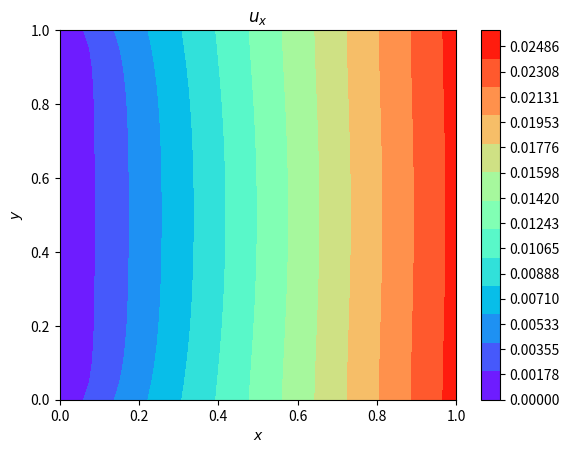
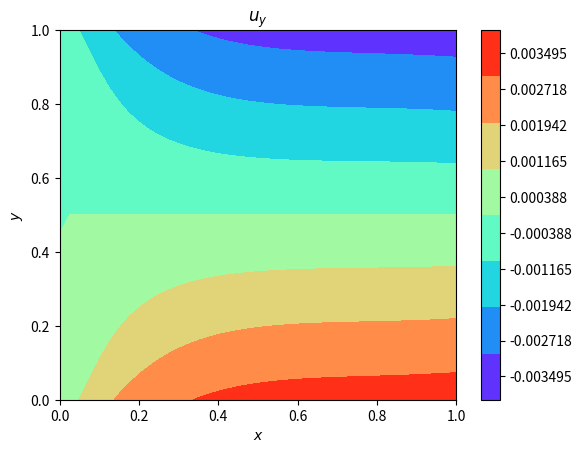
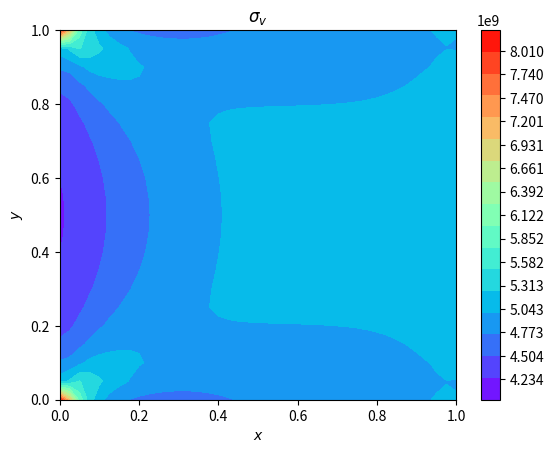

These charts were generated, in order, by the following Python code:
## SET UP VARIABLES
import numpy as np
import matplotlib.pyplot as plt

E = 2e11 # 2.9e7      # Young's Modulus
nu = .27    #.3         # Poisson's Ratio
rho = 7850 #.283       # density

Lx = 1          # Length of plate in X direction
Ly = 1          # Length of plate in y direction
Tk = 0.01       # Plate thickness
Nx = 41         # Number of nodes in x direction
Ny = 21         # Number of nodes in y direction

## CALCULATE THE STRESS-STRAIN MATRIX BASED ON THE PLANE STRESS/STRAIN MODELS
# Stress-Strain matrix for plane stress model
C = (E/(1-nu**2))*np.array([[1, nu, 0],
                            [nu, 1, 0],
                            [0, 0, (1-nu)/2]])

## CREATE NODES AND ELEMENTS
ElemNum = int((Nx-1)*(Ny-1))    # Number of elements
Np = int(Nx*Ny)                 # Number of nodes
x = np.linspace(0,Lx, Nx)       # Create nodes in x direction, equally spaced
y = np.linspace(0,Ly,Ny)        # Create nodes in y direction, equally spaced
[X,Y] = np.meshgrid(x,y)        # Create meshgrid
# Tge X and Y coordinates of each node, the nodes are numbered in columns, like this:
# Ny   2*Ny  .      .      .       Nx*Ny
# .    .     .      .      .         .
# .    .     .      .      .         .
# .    .     .      .      .         .
# 2    .     .      .      .         .
# 1  Ny+1    .      .      .    (Nx-1)*Ny+1
NodesCoordinates = np.hstack((np.reshape(np.transpose(X),(Np,1)),np.reshape(np.transpose(Y),(Np,1)))) # The X and Y coordinates of each node
# Create an array with node numbers
NodeList = np.zeros((Np))
for node in range(Np):
    NodeList[node] = node+1
NodeList = np.transpose(np.reshape(NodeList,(Nx,Ny)))

# Create an array in which each row represents the 4 nodes constructing an element
# The Matrix is created column by column
ElemList = np.zeros((ElemNum,4))
ElemList[:,0] = np.reshape(NodeList[:Ny-1,:Nx-1],(1,ElemNum))
ElemList[:,1] = np.reshape(NodeList[:Ny-1,1:Nx],(1,ElemNum))
ElemList[:,3] = np.reshape(NodeList[1:Ny,:Nx-1],(1,ElemNum))
ElemList[:,2] = np.reshape(NodeList[1:Ny,1:Nx],(1,ElemNum))
ElemList = ElemList.astype('int')


## CREATE THE GLOBAL STIFFNESS MATRIX
# CREATE THE SHAPE FUNCTION, NATURAL DERIVATIVES, JACOBIAN MATRIX, GLOBAL DERIVATIVES
# Complete Gauss Quadrature method is used so we need four gauss points
gauss_points = [-1/np.sqrt(3), 1/np.sqrt(3)]
# Global stiffness matrix
# The element stiffness matrix has the dimension of (2*4,2*4) in which 4 is the number of ndoes per element.
# The factor of 2 corresponds to the number of DOF of each node.
# The global stiffness matrix should then have the dimension of (2*Np,2*Np), in which Np is the total of nodes.
Kg = np.zeros((2*Np,2*Np))

# Calculate the stiffness integral for each element
for num in range(ElemNum):
    # Ke is the stiffness matrix associated with the element
    Ke = np.zeros((8,8))
    # B is strain-displacement matrix
    B = np.zeros((3,8))
    # Read the nodes associated with the element
    NodesInElement = ElemList[num,:]
    GlobalStiffnessMatrixIndices = np.hstack((NodesInElement-1,NodesInElement+Np-1)).astype(int)

    # Find the coordinates of each node inside the element of interest.
    # Note that the following nodes should be connected.
    ElemNodes = np.array([X[np.where(NodeList == NodesInElement[0])], Y[np.where(NodeList == NodesInElement[0])],
                          X[np.where(NodeList == NodesInElement[1])], Y[np.where(NodeList == NodesInElement[1])],
                          X[np.where(NodeList == NodesInElement[2])], Y[np.where(NodeList == NodesInElement[2])],
                          X[np.where(NodeList == NodesInElement[3])], Y[np.where(NodeList == NodesInElement[3])]])
    ElemNodes = np.reshape(ElemNodes, (4, 2))

    # Calculate the required parameters per each gauss point
    for zeta in gauss_points:
        for eta in gauss_points:
            # Shape function
            ShapeFunction = 1/4*np.transpose(np.array([(1-zeta)*(1-eta), (1+zeta)*(1-eta), (1+zeta)*(1+eta), (1-zeta)*(1+eta)]))
            # Derivatives of the shape function wrt natural coordinates
            ShapeFunctionNaturalDerivative = 1/4*np.array([[-(1-eta), -(1-zeta)],
                                                           [(1 - eta), -(1 + zeta)],
                                                           [(1 + eta), (1 + zeta)],
                                                           [-(1+eta),(1-zeta)]])
            # Approximate ioparametric Jacobian matrix, d(global)/d(natural)
            J = np.matmul(np.transpose(ElemNodes),ShapeFunctionNaturalDerivative)
            Jinv=np.linalg.inv(J)
            # Derivatives of the shape function wrt global coordinates
            ShapeFunctionGlobalDerivatives = np.matmul(Jinv,np.transpose(ShapeFunctionNaturalDerivative))

            # Form the strain-displacement matrix
            # The displacement vector is saved as {u1,u2,u3,...,v1,v2,v3,...}
            B[0,:4] = ShapeFunctionGlobalDerivatives[0,:]
            B[1,4:] = ShapeFunctionGlobalDerivatives[1,:]
            B[2,:4] = ShapeFunctionGlobalDerivatives[1,:]
            B[2,4:] = ShapeFunctionGlobalDerivatives[0,:]

            Ke = Ke + Tk*np.matmul(np.matmul(np.transpose(B),C),B)*np.linalg.det(J)

    Kg[tuple(np.meshgrid(GlobalStiffnessMatrixIndices,GlobalStiffnessMatrixIndices))] += Ke


## SET UP BOUNDARY CONDITIONS AND FORCES
UV = np.zeros((2*Np,1))
# Two nodes at the bottom are anchored. So need to find the indices associated with those nodes
# Use np.intersect1d command if there are multiple constraints on the geometry

# BC1 = np.intersect1d(np.where(NodesCoordinates[:,0]==0),np.where(NodesCoordinates[:,1]==0))
# BC2 = np.intersect1d(np.where(NodesCoordinates[:,0]==Lx),np.where(NodesCoordinates[:,1]==0))
BC1 = np.array(np.where(NodesCoordinates[:,0]==0))

# R is the vector of forces. Each node can undergo force in two directions: Rx and Ry
# Fx is a distributed force (psi/in) to avoid any singularity in the model
Fx = 5e7
R = np.zeros((2*Np,1))
# ForceNodes = np.array(np.where(NodesCoordinates[:,0]==0))
ForceNodes = np.array(np.where(NodesCoordinates[:,0]==Lx))

R[ForceNodes]=Fx*(Ly/(Ny-1))
R[ForceNodes[:,0]]=R[ForceNodes[:,-1]]=Fx*(Ly/(Ny-1))/2


## Solve for displacement
# There is no need to solve the U = K**-1 * R equation for the boundary conditions.
# Because I already know the value of U at the boundary conditions.
# So I define the active nodes as the nodes that are not a boundary condition
# ActiveNodes = np.setdiff1d(range(2*Np),[BC1,BC1+Np,BC2, BC2+Np])
ActiveNodes = np.setdiff1d(range(2*Np),[BC1,BC1+Np])
UV[ActiveNodes]=np.matmul(np.linalg.inv(Kg[tuple(np.meshgrid(ActiveNodes,ActiveNodes))]),R[ActiveNodes])


## Post Processing for strain and stress
# There are several methods to calculate strain and stress. For now, I have decided to calculate these values at the
# gauss points. One of the alternatives is to calculate strain and stress at the nodes.
# This part of the code is a bit redundant as I am re-calculating B matrix for each element, similar to previous steps.
# But I leave it as is if someday I decide to use the nodes (instead of gauss points) to calculate stress and strains at

e_xx = np.zeros((ElemNum,4))
e_yy = np.zeros((ElemNum,4))
e_xy = np.zeros((ElemNum,4))

s_xx = np.zeros((ElemNum,4))
s_yy = np.zeros((ElemNum,4))
s_xy = np.zeros((ElemNum,4))

NaturalNodes = [-1, 1]
for num in range(ElemNum):
    # Read the nodes associated with the element
    NodesInElement = ElemList[num,:]

    ElemNodes = np.array([X[np.where(NodeList == NodesInElement[0])], Y[np.where(NodeList == NodesInElement[0])],
                          X[np.where(NodeList == NodesInElement[1])], Y[np.where(NodeList == NodesInElement[1])],
                          X[np.where(NodeList == NodesInElement[2])], Y[np.where(NodeList == NodesInElement[2])],
                          X[np.where(NodeList == NodesInElement[3])], Y[np.where(NodeList == NodesInElement[3])]])
    ElemNodes = np.reshape(ElemNodes, (4, 2))

    ElemDOFs = np.reshape(np.array([NodesInElement-1, NodesInElement-1+Np]),(1,8)).astype('int')
    ElemDOFs = np.reshape([NodesInElement-1, NodesInElement-1+Np],(1,8)).astype('int')

    B = np.zeros((3,8))
    # To assign the values of strain and stress to the correct node within each element
    Nodecounter = 0
    # The loop reads the Gauss points in the following order: [-1,-1], [1,-1], [1,1], [-1,1], which matches the order in
    # which the nodes of element is read. This is to ensure that the strain/stress values correspond to the correct node
    NaturalNodes =[[-1,-1],[1,-1],[1,1],[-1,1]]
    for node in NaturalNodes:
        zeta = node[0]
        eta = node[1]
        # There is no need to define shape function and shape function derivatives again. I keep these definitions
        # in case, a different set of points (e.g. nodes instead of gauss points) are used for processing.
        ShapeFunction = 1/4*np.transpose(np.array([(1-zeta)*(1-eta), (1+zeta)*(1-eta),
                                                   (1+zeta)*(1+eta), (1-zeta)*(1+eta)]))
        # Derivatives of the shape function wrt natural coordinates
        ShapeFunctionNaturalDerivative = 1/4*np.array([[-(1-eta), -(1-zeta)],
                                                       [(1 - eta), -(1 + zeta)],
                                                       [(1 + eta), (1 + zeta)],
                                                       [-(1+eta),(1-zeta)]])
        # Approximate ioparametric Jacobian matrix, d(global)/d(natural)
        J = np.matmul(np.transpose(ElemNodes),ShapeFunctionNaturalDerivative)
        Jinv=np.linalg.inv(J)
        # Derivatives of the shape function wrt global coordinates
        ShapeFunctionGlobalDerivatives = np.matmul(Jinv,np.transpose(ShapeFunctionNaturalDerivative))

        # Form the strain-displacement matrix
        # The displacement vector is saved as {u1,u2,u3,...,v1,v2,v3,...}
        B[0,:4] = ShapeFunctionGlobalDerivatives[0,:]
        B[1,4:] = ShapeFunctionGlobalDerivatives[1,:]
        B[2,:4] = ShapeFunctionGlobalDerivatives[1,:]
        B[2,4:] = ShapeFunctionGlobalDerivatives[0,:]

        # Reading the displacement associated with the element from matrix UV which is already solved for.
        # For some reason, I end up with 3D matrix. So I just grab the first two dimensions.
        # The components are of the strain matrix of the element is [e_xx, e_yy, 2*e_xy]
        # The components are of the stress matrix of the element is [sigma_xx, sigma_yy, tau_xy]

        SElem = np.matmul(B,UV[ElemDOFs])
        StrainElem = SElem[:,:,0]
        StressElem = np.matmul(C,np.transpose(StrainElem))

        # Assign the values
        e_xx[num,Nodecounter] = StrainElem[0,0]
        e_yy[num,Nodecounter] = StrainElem[0,1]
        e_xy[num,Nodecounter] = StrainElem[0,2]

        s_xx[num,Nodecounter] = StressElem[0,0]
        s_yy[num,Nodecounter] = StressElem[1,0]
        s_xy[num,Nodecounter] = StressElem[2,0]
        Nodecounter = Nodecounter + 1

# Calculate the average stress/strain of each node
NodeStrain_xx = np.zeros((Np,1))
NodeStrain_yy = np.zeros((Np,1))
NodeStrain_xy = np.zeros((Np,1))
NodeStress_xx = np.zeros((Np,1))
NodeStress_yy = np.zeros((Np,1))
NodeStress_xy = np.zeros((Np,1))

# Takes the average of stress/strain values associated to the node of interest
for node in range(Np):
    NodeStrain_xx[node] = np.mean(e_xx[np.where(ElemList==node+1)])
    NodeStrain_yy[node] = np.mean(e_yy[np.where(ElemList==node+1)])
    NodeStrain_xy[node] = np.mean(e_xy[np.where(ElemList==node+1)])
    NodeStress_xx[node] = np.mean(s_xx[np.where(ElemList==node+1)])
    NodeStress_yy[node] = np.mean(s_yy[np.where(ElemList==node+1)])
    NodeStress_xy[node] = np.mean(s_xy[np.where(ElemList==node+1)])

# Calculate the Von-Mises Stress for plane Stress model
sigma_vm = np.sqrt((NodeStress_xx*NodeStress_xx)-(NodeStress_xx*NodeStress_yy)+(NodeStress_yy*NodeStress_yy) +
                   (3*NodeStress_xy*NodeStress_xy))


## Plot the results - Displacement
# The first half of UV vector is the u component of the displacement and the second half is the v component.
u = UV[:Np]
uMat = np.reshape(u,(Nx,Ny))
v = UV[Np:]
vMat = np.reshape(v,(Nx,Ny))

plotU = plt.figure(1)
plt.contourf(X,Y,np.transpose(uMat),15, cmap= 'rainbow')
plt.xlabel('$x$')
plt.ylabel('$y$')
plt.title('$u_{x}$')
plt.colorbar(ticks=np.linspace(np.min(uMat), np.max(uMat), 15, endpoint=True))

plotV = plt.figure(2)
plt.contourf(X,Y,np.transpose(vMat), cmap= 'rainbow')
plt.xlabel('$x$')
plt.ylabel('$y$')
plt.title('$u_{y}$')
plt.colorbar(ticks=np.linspace(np.min(vMat), np.max(vMat), Ny//2, endpoint=True))

## Plot the results - Von-Mises Stress
# You can also plot normal strains (NodeStrain_xx, _yy, _xy) and stresses, (NodeStress_xx, _yy, _xy).
# You need to reshape them to Nx*Ny dimension.

sigma_vm_mat = np.reshape(sigma_vm,(Nx,Ny))
plotStress = plt.figure(3)
plt.contourf(X,Y,np.transpose(sigma_vm_mat),15, cmap= 'rainbow')
plt.xlabel('$x$')
plt.ylabel('$y$')
plt.title(r'$\sigma_{v}$')
plt.colorbar(ticks=np.linspace(np.min(sigma_vm_mat), np.max(sigma_vm_mat), 15, endpoint=True))
plt.show()


